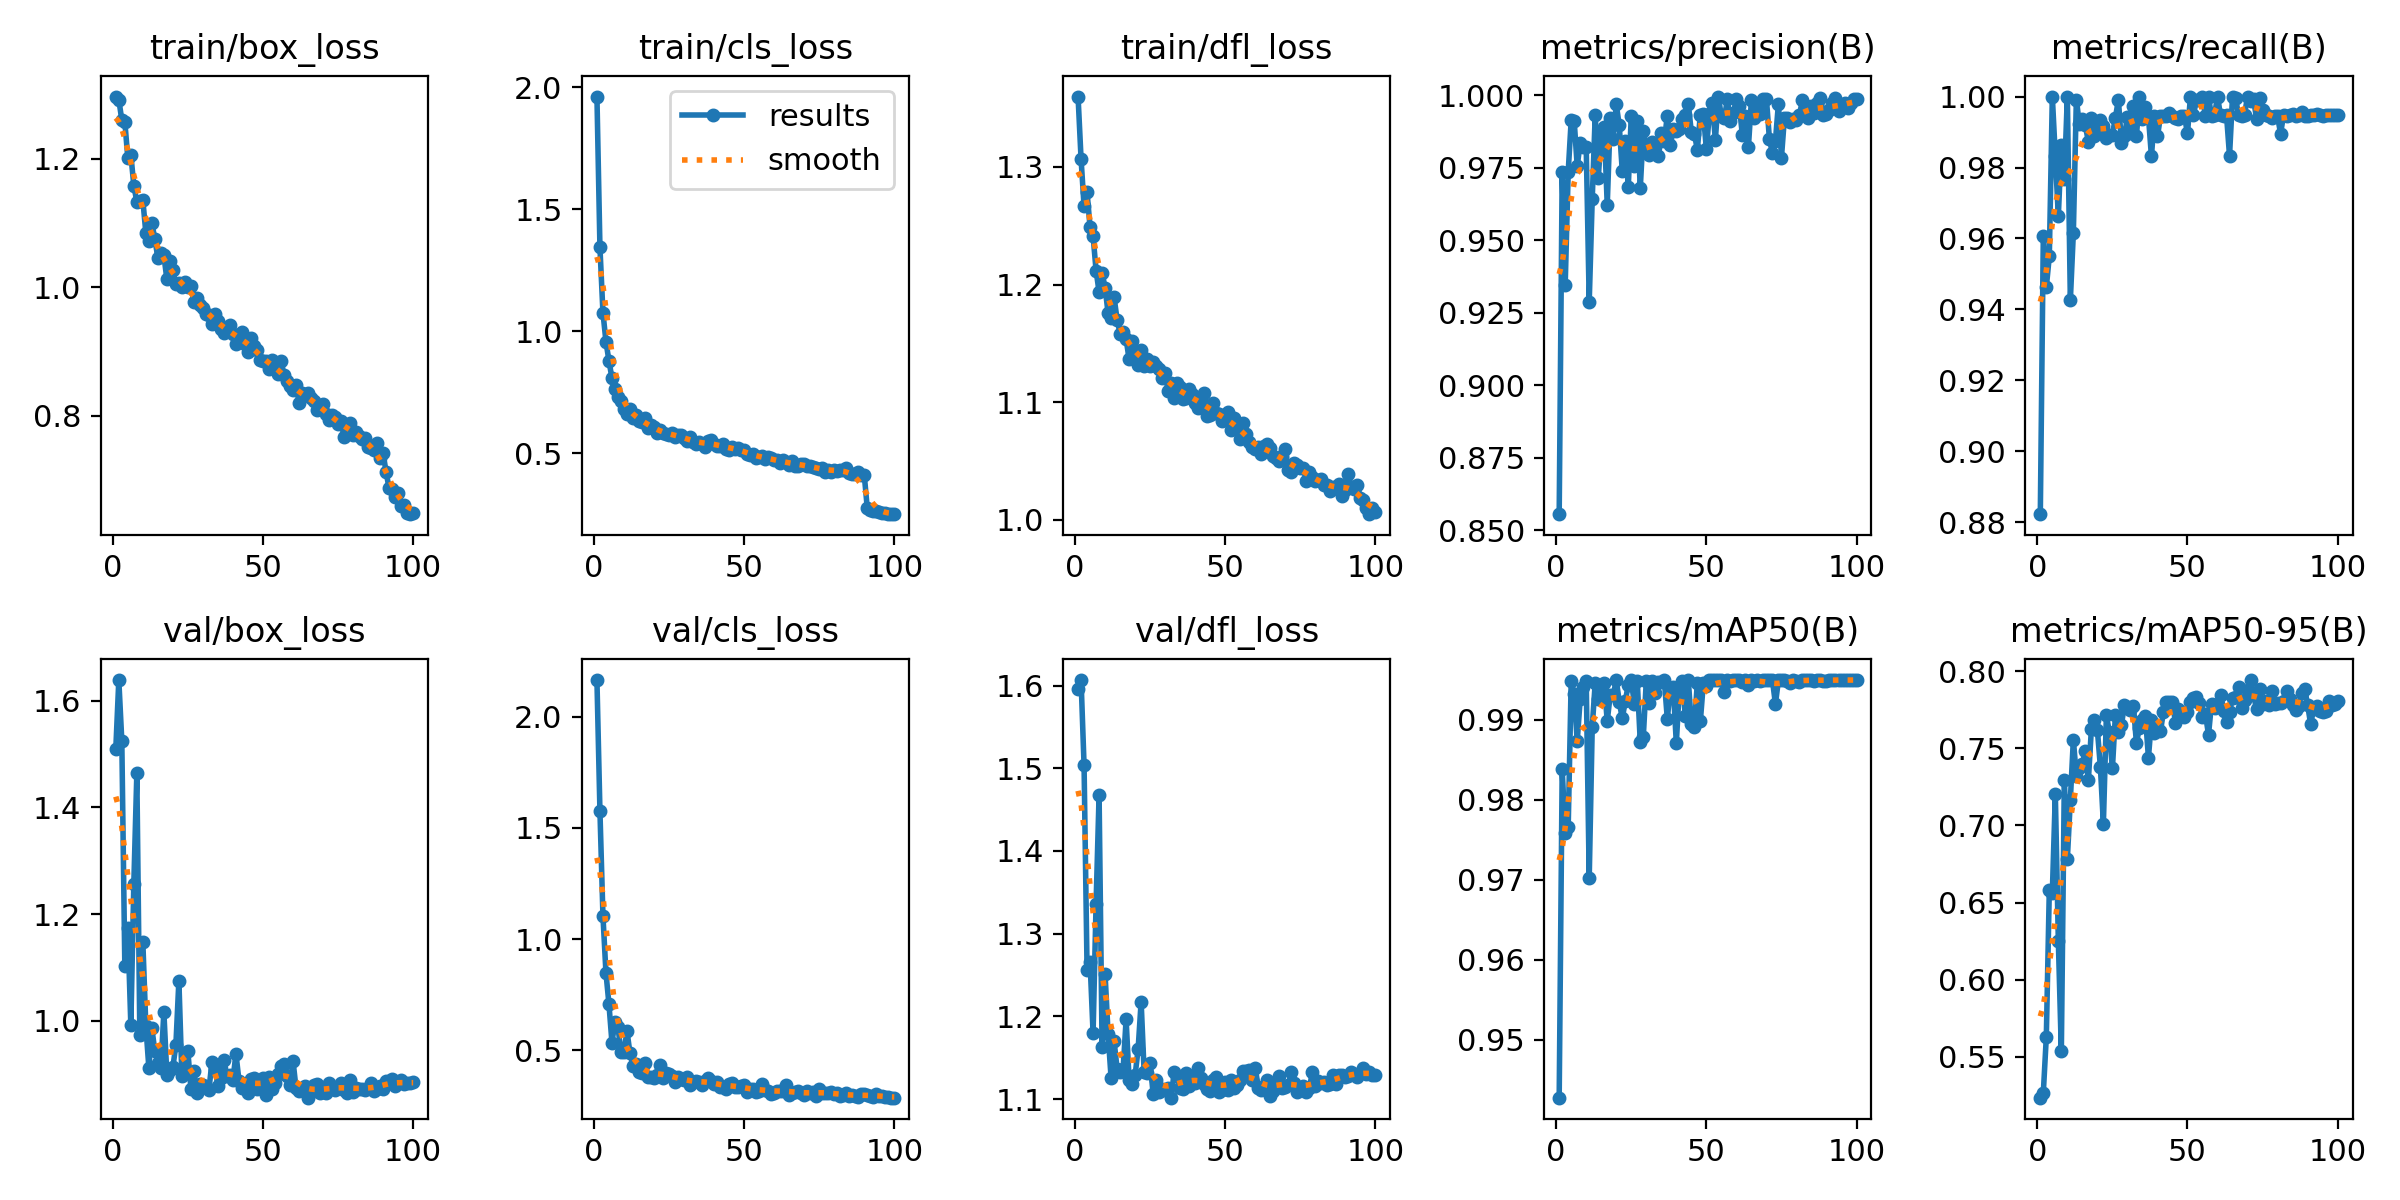

Data behind this chart, as committed beside it:
epoch, time, train/box_loss, train/cls_loss, train/dfl_loss, metrics/precision(B), metrics/recall(B), metrics/mAP50(B), metrics/mAP50-95(B), val/box_loss, val/cls_loss, val/dfl_loss, lr/pg0, lr/pg1, lr/pg2
1, 383.7, 1.297, 1.962, 1.36, 0.8555, 0.8823, 0.9427, 0.5233, 1.51, 2.166, 1.595, 0.0005501, 0.0005501, 0.0005501
2, 756.3, 1.292, 1.343, 1.307, 0.9733, 0.9607, 0.9839, 0.5265, 1.639, 1.576, 1.607, 0.001095, 0.001095, 0.001095
3, 1128, 1.26, 1.076, 1.267, 0.9344, 0.9463, 0.9759, 0.5628, 1.524, 1.105, 1.503, 0.001629, 0.001629, 0.001629
4, 1498, 1.258, 0.9573, 1.278, 0.9735, 0.9551, 0.9766, 0.6584, 1.103, 0.8488, 1.256, 0.001617, 0.001617, 0.001617
5, 1869, 1.201, 0.8781, 1.249, 0.9914, 1, 0.9949, 0.6561, 1.173, 0.7073, 1.265, 0.001601, 0.001601, 0.001601
6, 2253, 1.207, 0.8076, 1.241, 0.991, 0.9831, 0.9932, 0.7203, 0.9917, 0.5344, 1.18, 0.001584, 0.001584, 0.001584
7, 2638, 1.158, 0.7611, 1.212, 0.9755, 0.9663, 0.9874, 0.6253, 1.257, 0.6282, 1.336, 0.001568, 0.001568, 0.001568
8, 3017, 1.133, 0.7305, 1.194, 0.9834, 0.9863, 0.9926, 0.5534, 1.464, 0.6058, 1.468, 0.001551, 0.001551, 0.001551
9, 3402, 1.134, 0.7115, 1.21, 0.9819, 0.9767, 0.9941, 0.7298, 0.9737, 0.4906, 1.163, 0.001535, 0.001535, 0.001535
10, 3783, 1.136, 0.679, 1.197, 0.9821, 1, 0.9948, 0.6782, 1.148, 0.493, 1.251, 0.001518, 0.001518, 0.001518
11, 4161, 1.085, 0.6611, 1.176, 0.9287, 0.9426, 0.9702, 0.7166, 0.9901, 0.5866, 1.179, 0.001502, 0.001502, 0.001502
12, 4542, 1.071, 0.679, 1.171, 0.9641, 0.9616, 0.9891, 0.7557, 0.9119, 0.4868, 1.125, 0.001485, 0.001485, 0.001485
13, 4926, 1.1, 0.6455, 1.189, 0.9932, 0.9991, 0.9947, 0.7322, 0.9857, 0.428, 1.17, 0.001469, 0.001469, 0.001469
14, 5311, 1.075, 0.6549, 1.17, 0.9712, 0.9923, 0.9926, 0.7375, 0.943, 0.436, 1.137, 0.001452, 0.001452, 0.001452
15, 5689, 1.046, 0.6306, 1.158, 0.9866, 0.9937, 0.9941, 0.7401, 0.9203, 0.4022, 1.133, 0.001436, 0.001436, 0.001436
16, 6072, 1.054, 0.6284, 1.159, 0.989, 0.9919, 0.9946, 0.7486, 0.911, 0.3987, 1.136, 0.001419, 0.001419, 0.001419
17, 6455, 1.05, 0.6429, 1.154, 0.962, 0.9872, 0.9899, 0.7293, 1.016, 0.4434, 1.196, 0.001403, 0.001403, 0.001403
18, 6838, 1.013, 0.6008, 1.136, 0.992, 0.9939, 0.9932, 0.7625, 0.898, 0.3794, 1.123, 0.001386, 0.001386, 0.001386
19, 7221, 1.041, 0.6132, 1.152, 0.985, 0.9888, 0.9931, 0.7685, 0.9081, 0.3788, 1.118, 0.00137, 0.00137, 0.00137
20, 7610, 1.027, 0.6078, 1.141, 0.9968, 0.9905, 0.995, 0.7619, 0.9129, 0.3756, 1.129, 0.001353, 0.001353, 0.001353
21, 7995, 1.005, 0.5803, 1.132, 0.9896, 0.9935, 0.9923, 0.7382, 0.9541, 0.388, 1.161, 0.001337, 0.001337, 0.001337
22, 8379, 1.006, 0.5932, 1.144, 0.9739, 0.9918, 0.9902, 0.701, 1.075, 0.4353, 1.218, 0.00132, 0.00132, 0.00132
23, 8760, 1, 0.5833, 1.131, 0.9843, 0.9883, 0.9923, 0.7714, 0.8966, 0.3742, 1.133, 0.001304, 0.001304, 0.001304
24, 9144, 1.008, 0.5795, 1.137, 0.9682, 0.9893, 0.9944, 0.7606, 0.9029, 0.3981, 1.131, 0.001287, 0.001287, 0.001287
25, 9528, 0.9999, 0.5723, 1.131, 0.9927, 0.9893, 0.995, 0.737, 0.9422, 0.3947, 1.144, 0.001271, 0.001271, 0.001271
26, 9912, 1.003, 0.5814, 1.134, 0.9757, 0.994, 0.9921, 0.7716, 0.8727, 0.3831, 1.106, 0.001254, 0.001254, 0.001254
27, 10296, 0.977, 0.5677, 1.131, 0.9912, 0.9991, 0.9948, 0.7607, 0.9052, 0.3564, 1.123, 0.001238, 0.001238, 0.001238
28, 10680, 0.9826, 0.5755, 1.129, 0.9679, 0.987, 0.9872, 0.7652, 0.8637, 0.3815, 1.109, 0.001221, 0.001221, 0.001221
29, 11058, 0.9724, 0.5742, 1.121, 0.9877, 0.9888, 0.9878, 0.7779, 0.8818, 0.3707, 1.112, 0.001205, 0.001205, 0.001205
30, 11443, 0.9672, 0.561, 1.124, 0.9825, 0.9943, 0.9949, 0.7772, 0.879, 0.3678, 1.111, 0.001188, 0.001188, 0.001188
31, 11828, 0.958, 0.5499, 1.11, 0.9792, 0.9896, 0.9922, 0.7747, 0.8757, 0.3778, 1.113, 0.001172, 0.001172, 0.001172
32, 12211, 0.9569, 0.5662, 1.116, 0.9839, 0.9973, 0.9948, 0.7776, 0.8702, 0.3455, 1.102, 0.001155, 0.001155, 0.001155
33, 12594, 0.9435, 0.5436, 1.104, 0.9822, 0.9888, 0.9933, 0.7536, 0.9222, 0.3582, 1.133, 0.001139, 0.001139, 0.001139
34, 12978, 0.9585, 0.5368, 1.117, 0.979, 1, 0.9948, 0.7634, 0.9097, 0.3624, 1.128, 0.001122, 0.001122, 0.001122
35, 13362, 0.9479, 0.5451, 1.113, 0.9868, 0.9938, 0.9947, 0.7687, 0.8777, 0.3562, 1.113, 0.001106, 0.001106, 0.001106
36, 13753, 0.9354, 0.5386, 1.103, 0.984, 0.9969, 0.995, 0.771, 0.8922, 0.3453, 1.113, 0.001089, 0.001089, 0.001089
37, 14133, 0.9297, 0.5268, 1.104, 0.9929, 0.9944, 0.9901, 0.744, 0.9269, 0.3593, 1.131, 0.001073, 0.001073, 0.001073
38, 14515, 0.9354, 0.5485, 1.111, 0.9826, 0.9831, 0.9939, 0.7683, 0.8965, 0.3767, 1.116, 0.001056, 0.001056, 0.001056
39, 14893, 0.9416, 0.5536, 1.107, 0.9881, 0.9944, 0.9941, 0.7598, 0.8979, 0.3616, 1.125, 0.00104, 0.00104, 0.00104
40, 15274, 0.9266, 0.5353, 1.099, 0.9877, 0.9888, 0.9871, 0.764, 0.889, 0.3469, 1.12, 0.001023, 0.001023, 0.001023
41, 15657, 0.9125, 0.5296, 1.095, 0.9881, 0.9944, 0.9939, 0.7611, 0.938, 0.3563, 1.137, 0.001007, 0.001007, 0.001007
42, 16041, 0.9233, 0.528, 1.101, 0.9918, 0.9944, 0.9949, 0.7738, 0.8877, 0.3337, 1.125, 0.0009904, 0.0009904, 0.0009904
43, 16419, 0.9308, 0.5355, 1.108, 0.9932, 0.9944, 0.9905, 0.78, 0.8745, 0.3366, 1.118, 0.0009739, 0.0009739, 0.0009739
44, 16804, 0.9114, 0.5181, 1.088, 0.9968, 0.9953, 0.995, 0.7801, 0.8816, 0.3256, 1.113, 0.0009574, 0.0009574, 0.0009574
45, 17185, 0.9, 0.5128, 1.089, 0.9872, 0.9944, 0.9894, 0.7802, 0.8641, 0.3502, 1.109, 0.0009409, 0.0009409, 0.0009409
46, 17568, 0.9214, 0.5262, 1.1, 0.9867, 0.9941, 0.9891, 0.7666, 0.8906, 0.3516, 1.123, 0.0009244, 0.0009244, 0.0009244
47, 17953, 0.9079, 0.5172, 1.09, 0.9811, 0.9937, 0.9947, 0.7757, 0.8927, 0.3337, 1.127, 0.0009078, 0.0009078, 0.0009078
48, 18337, 0.9031, 0.5203, 1.09, 0.9933, 0.9944, 0.9898, 0.7722, 0.8721, 0.3331, 1.108, 0.0008913, 0.0008913, 0.0008913
49, 18749, 0.8872, 0.5108, 1.084, 0.9936, 0.9944, 0.9946, 0.7701, 0.8843, 0.3407, 1.111, 0.0008748, 0.0008748, 0.0008748
50, 19138, 0.8854, 0.5128, 1.085, 0.9813, 0.9896, 0.9942, 0.7735, 0.8928, 0.3448, 1.12, 0.0008583, 0.0008583, 0.0008583
51, 19520, 0.885, 0.4949, 1.091, 0.9934, 1, 0.995, 0.7804, 0.861, 0.3115, 1.11, 0.0008418, 0.0008418, 0.0008418
52, 19903, 0.8732, 0.4935, 1.076, 0.9973, 0.9949, 0.995, 0.7825, 0.8935, 0.3245, 1.123, 0.0008253, 0.0008253, 0.0008253
53, 20291, 0.8871, 0.4971, 1.087, 0.9845, 0.9991, 0.995, 0.7833, 0.8724, 0.326, 1.113, 0.0008088, 0.0008088, 0.0008088
54, 20673, 0.8764, 0.4805, 1.08, 0.9995, 0.999, 0.995, 0.7794, 0.8831, 0.3132, 1.116, 0.0007923, 0.0007923, 0.0007923
55, 21061, 0.8654, 0.4839, 1.069, 0.9927, 1, 0.995, 0.7701, 0.8999, 0.3156, 1.123, 0.0007758, 0.0007758, 0.0007758
56, 21446, 0.8856, 0.4863, 1.083, 0.992, 0.9944, 0.9935, 0.7721, 0.9144, 0.3471, 1.133, 0.0007593, 0.0007593, 0.0007593
57, 21832, 0.864, 0.4754, 1.073, 0.9986, 1, 0.995, 0.7589, 0.9181, 0.3193, 1.134, 0.0007428, 0.0007428, 0.0007428
58, 22218, 0.8539, 0.4842, 1.066, 0.9911, 0.9944, 0.9949, 0.7791, 0.8962, 0.316, 1.135, 0.0007263, 0.0007263, 0.0007263
59, 22606, 0.8468, 0.4786, 1.062, 0.9937, 0.9948, 0.995, 0.776, 0.8795, 0.3053, 1.123, 0.0007098, 0.0007098, 0.0007098
60, 22995, 0.8399, 0.4697, 1.06, 0.9986, 1, 0.995, 0.7791, 0.9248, 0.3091, 1.138, 0.0006933, 0.0006933, 0.0006933
... 40 more rows
